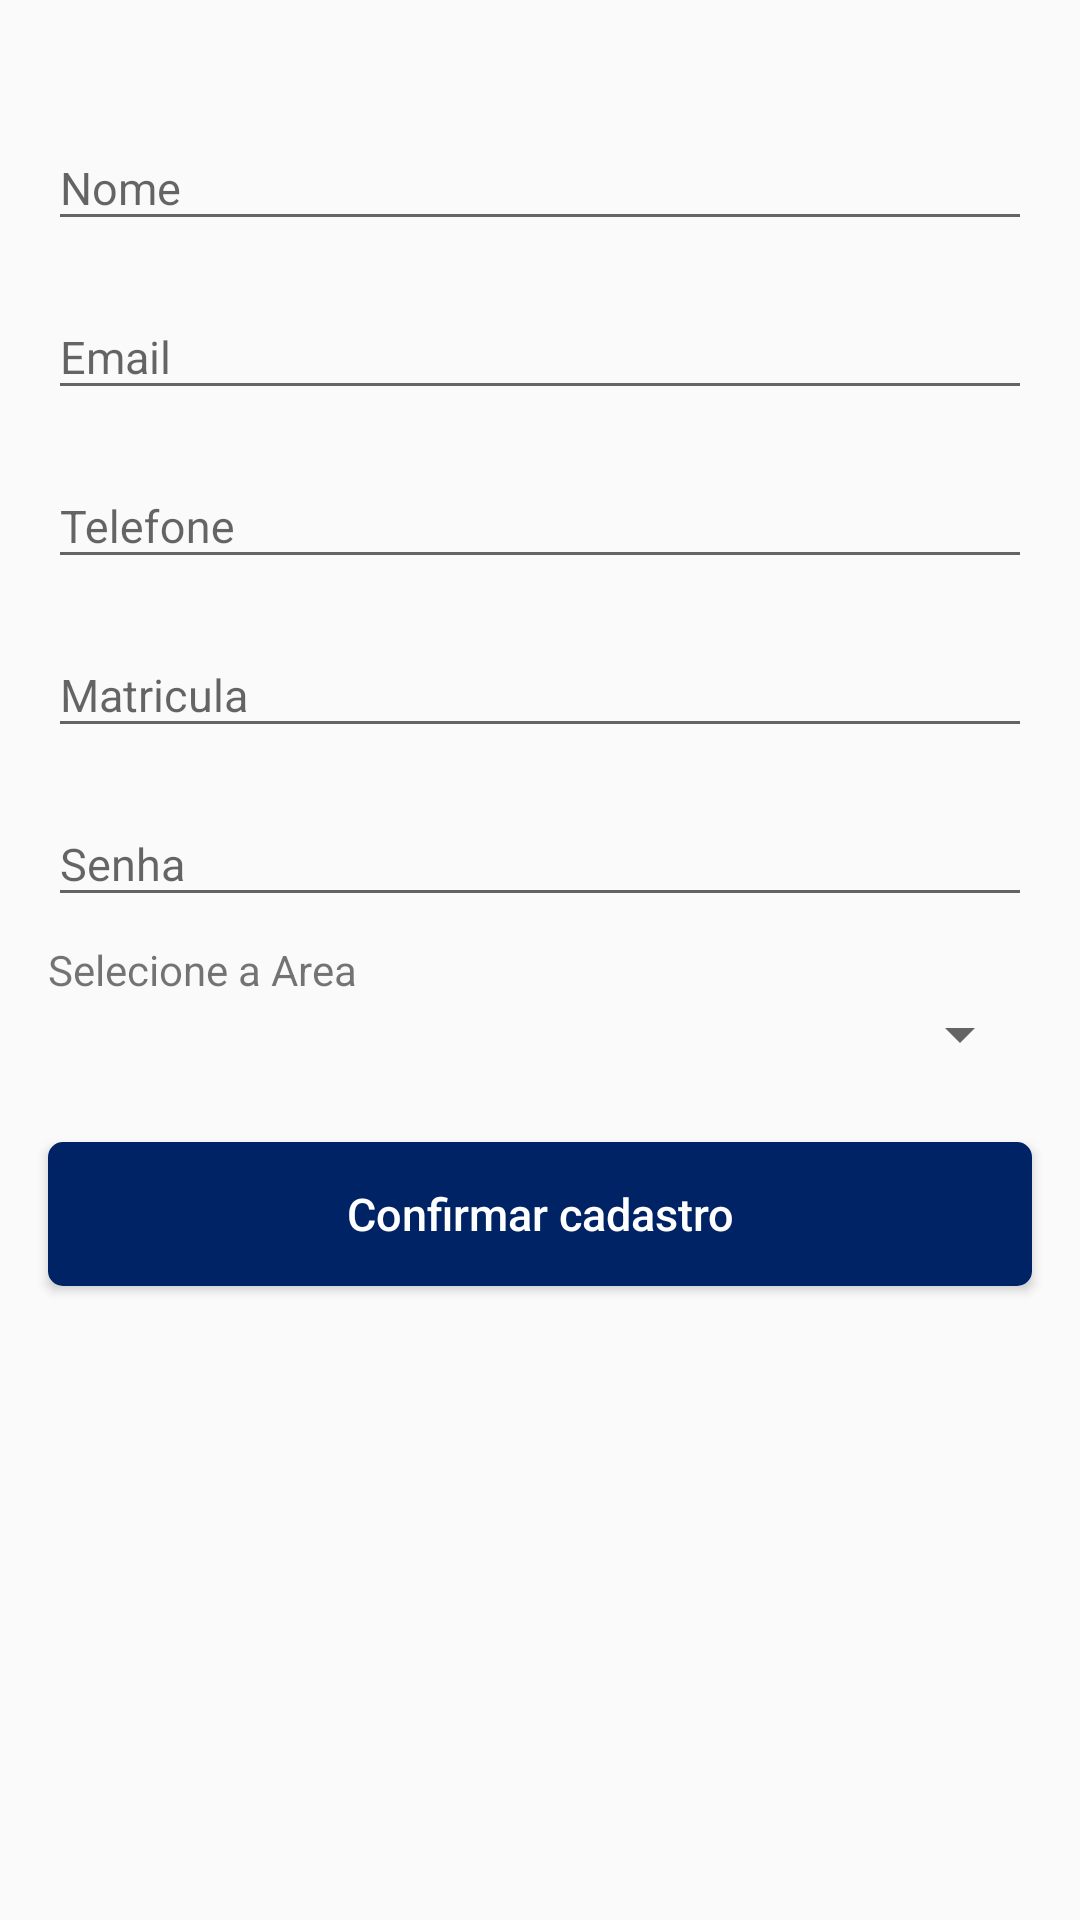

This screen was rendered from an Android layout file. Write that file and the resources it references.
<!-- AndroidManifest.xml: activity theme AppThemeBar -->
<!-- res/layout/activity_cadastro.xml -->
<?xml version="1.0" encoding="utf-8"?>
<ScrollView xmlns:android="http://schemas.android.com/apk/res/android"
    xmlns:app="http://schemas.android.com/apk/res-auto"
    xmlns:tools="http://schemas.android.com/tools"
    android:layout_width="match_parent"
    android:layout_height="match_parent"
    android:layout_margin="0dp"
    android:padding="0dp"
    tools:context="br.com.appdivulga.acitivites.CadastroActivity">

    <android.support.constraint.ConstraintLayout
        android:layout_width="match_parent"
        android:layout_height="match_parent">

        <android.support.design.widget.TextInputLayout
            android:id="@+id/textInputLayout_cadastro_nome"
            android:layout_width="0dp"
            android:layout_height="wrap_content"
            android:layout_marginEnd="16dp"
            android:layout_marginLeft="16dp"
            android:layout_marginRight="16dp"
            android:layout_marginStart="16dp"
            android:layout_marginTop="32dp"
            app:layout_constraintLeft_toLeftOf="parent"
            app:layout_constraintRight_toRightOf="parent"
            app:layout_constraintTop_toTopOf="parent">

            <EditText
                android:id="@+id/EditText_cadastro_nome"
                android:layout_width="match_parent"
                android:layout_height="wrap_content"
                android:hint="@string/hint_nome"
                android:inputType="text"
                android:maxLines="1"
                android:textSize="@dimen/text_size_default" />
        </android.support.design.widget.TextInputLayout>

        <android.support.design.widget.TextInputLayout
            android:id="@+id/textInputLayout_cadastro_email"
            android:layout_width="0dp"
            android:layout_height="wrap_content"
            android:layout_marginEnd="16dp"
            android:layout_marginLeft="16dp"
            android:layout_marginRight="16dp"
            android:layout_marginStart="16dp"
            android:layout_marginTop="8dp"
            app:layout_constraintLeft_toLeftOf="parent"
            app:layout_constraintRight_toRightOf="parent"
            app:layout_constraintTop_toBottomOf="@+id/textInputLayout_cadastro_nome">

            <EditText
                android:id="@+id/EditText_cadastro_email"
                android:layout_width="match_parent"
                android:layout_height="wrap_content"
                android:hint="@string/hint_email"
                android:inputType="textEmailAddress"
                android:maxLines="1"
                android:textSize="@dimen/text_size_default" />
        </android.support.design.widget.TextInputLayout>

        <android.support.design.widget.TextInputLayout
            android:id="@+id/textInputLayout_cadastro_telefone"
            android:layout_width="0dp"
            android:layout_height="wrap_content"
            android:layout_marginEnd="16dp"
            android:layout_marginLeft="16dp"
            android:layout_marginRight="16dp"
            android:layout_marginStart="16dp"
            android:layout_marginTop="8dp"
            app:layout_constraintLeft_toLeftOf="parent"
            app:layout_constraintRight_toRightOf="parent"
            app:layout_constraintTop_toBottomOf="@+id/textInputLayout_cadastro_email">

            <EditText
                android:id="@+id/EditText_cadastro_telefone"
                android:layout_width="match_parent"
                android:layout_height="wrap_content"
                android:hint="@string/hint_telefone"
                android:inputType="phone"
                android:maxLength="12"
                android:textSize="@dimen/text_size_default" />
        </android.support.design.widget.TextInputLayout>

        <android.support.design.widget.TextInputLayout
            android:id="@+id/textInputLayout_cadastro_matricula"
            android:layout_width="0dp"
            android:layout_height="wrap_content"
            android:layout_marginEnd="16dp"
            android:layout_marginLeft="16dp"
            android:layout_marginRight="16dp"
            android:layout_marginStart="16dp"
            android:layout_marginTop="8dp"
            app:layout_constraintHorizontal_bias="0.0"
            app:layout_constraintLeft_toLeftOf="parent"
            app:layout_constraintRight_toRightOf="parent"
            app:layout_constraintTop_toBottomOf="@+id/textInputLayout_cadastro_telefone">

            <EditText
                android:id="@+id/EditText_cadastro_matricula"
                android:layout_width="match_parent"
                android:layout_height="wrap_content"
                android:hint="@string/hint_matricula"
                android:inputType="number"
                android:maxLength="12"
                android:maxLines="1"
                android:minLines="1"
                android:textSize="@dimen/text_size_default" />
        </android.support.design.widget.TextInputLayout>

        <android.support.design.widget.TextInputLayout
            android:id="@+id/textInputLayout_cadastro_senha"
            android:layout_width="0dp"
            android:layout_height="wrap_content"
            android:layout_marginEnd="16dp"
            android:layout_marginLeft="16dp"
            android:layout_marginRight="16dp"
            android:layout_marginStart="16dp"
            android:layout_marginTop="8dp"
            app:layout_constraintLeft_toLeftOf="parent"
            app:layout_constraintRight_toRightOf="parent"
            app:layout_constraintTop_toBottomOf="@+id/textInputLayout_cadastro_matricula">

            <EditText
                android:id="@+id/EditText_cadastro_senha"
                android:layout_width="match_parent"
                android:layout_height="wrap_content"
                android:hint="@string/hint_senha"
                android:inputType="textPassword"
                android:maxLength="6"
                android:minLines="1"
                android:textSize="@dimen/text_size_default" />
        </android.support.design.widget.TextInputLayout>

        <TextView
            android:id="@+id/textView_cadastro_label_area"
            android:layout_width="0dp"
            android:layout_height="wrap_content"
            android:layout_marginEnd="16dp"
            android:layout_marginLeft="16dp"
            android:layout_marginRight="16dp"
            android:layout_marginStart="16dp"
            android:layout_marginTop="8dp"
            android:text="@string/textview_label_area"
            android:textAllCaps="false"
            app:layout_constraintHorizontal_bias="0.0"
            app:layout_constraintLeft_toLeftOf="parent"
            app:layout_constraintRight_toRightOf="parent"
            app:layout_constraintTop_toBottomOf="@+id/textInputLayout_cadastro_senha" />

        <Spinner
            android:id="@+id/spinner_cadastro_area"
            android:layout_width="0dp"
            android:layout_height="wrap_content"
            android:layout_marginEnd="16dp"
            android:layout_marginLeft="16dp"
            android:layout_marginRight="16dp"
            android:layout_marginStart="16dp"
            android:spinnerMode="dropdown"
            app:layout_constraintHorizontal_bias="0.0"
            app:layout_constraintLeft_toLeftOf="parent"
            app:layout_constraintRight_toRightOf="parent"
            app:layout_constraintTop_toBottomOf="@+id/textView_cadastro_label_area" />


        <Button
            android:id="@+id/button_cadastro_confirmar"
            android:layout_width="0dp"
            android:layout_height="wrap_content"
            android:layout_marginBottom="24dp"
            android:layout_marginEnd="16dp"
            android:layout_marginLeft="16dp"
            android:layout_marginRight="16dp"
            android:layout_marginStart="16dp"
            android:background="@drawable/button_confirmar"
            android:text="@string/button_cadastro_confirmar"
            android:textAllCaps="false"
            android:textColor="@color/white"
            android:textSize="@dimen/text_size_default"
            app:layout_constraintBottom_toBottomOf="parent"
            app:layout_constraintHorizontal_bias="0.0"
            app:layout_constraintLeft_toLeftOf="parent"
            app:layout_constraintRight_toRightOf="parent"
            android:layout_marginTop="24dp"
            app:layout_constraintTop_toBottomOf="@+id/spinner_cadastro_area" />

    </android.support.constraint.ConstraintLayout>
</ScrollView>
<!-- resources referenced by this layout -->
<resources>
  <color name="white">#ffffff</color>
  <dimen name="text_size_default">15sp</dimen>
  <!-- drawable button_confirmar (drawable) -->
  <?xml version="1.0" encoding="UTF-8"?>
  <shape xmlns:android="http://schemas.android.com/apk/res/android">
      <solid android:color="@color/colorPrimaryDark" />
      <stroke
          android:width="2dp"
          android:color="@color/colorPrimaryDark" />
      <corners android:radius="4dp"/>
  </shape>
  <string name="button_cadastro_confirmar">Confirmar cadastro</string>
  <string name="hint_email">Email</string>
  <string name="hint_matricula">Matricula</string>
  <string name="hint_nome">Nome</string>
  <string name="hint_senha">Senha</string>
  <string name="hint_telefone">Telefone</string>
  <string name="textview_label_area">Selecione a Area</string>
  <style name="AppThemeBar" parent="Theme.AppCompat.Light.DarkActionBar">
          <item name="colorPrimary">@color/colorPrimary</item>
          <item name="colorPrimaryDark">@color/colorPrimaryDark</item>
          <item name="colorAccent">@color/colorAccent</item>
      </style>
  <color name="colorPrimaryDark">#002365</color>
  <color name="colorPrimary">#144993</color>
  <color name="colorAccent">#448AFF</color>
</resources>
